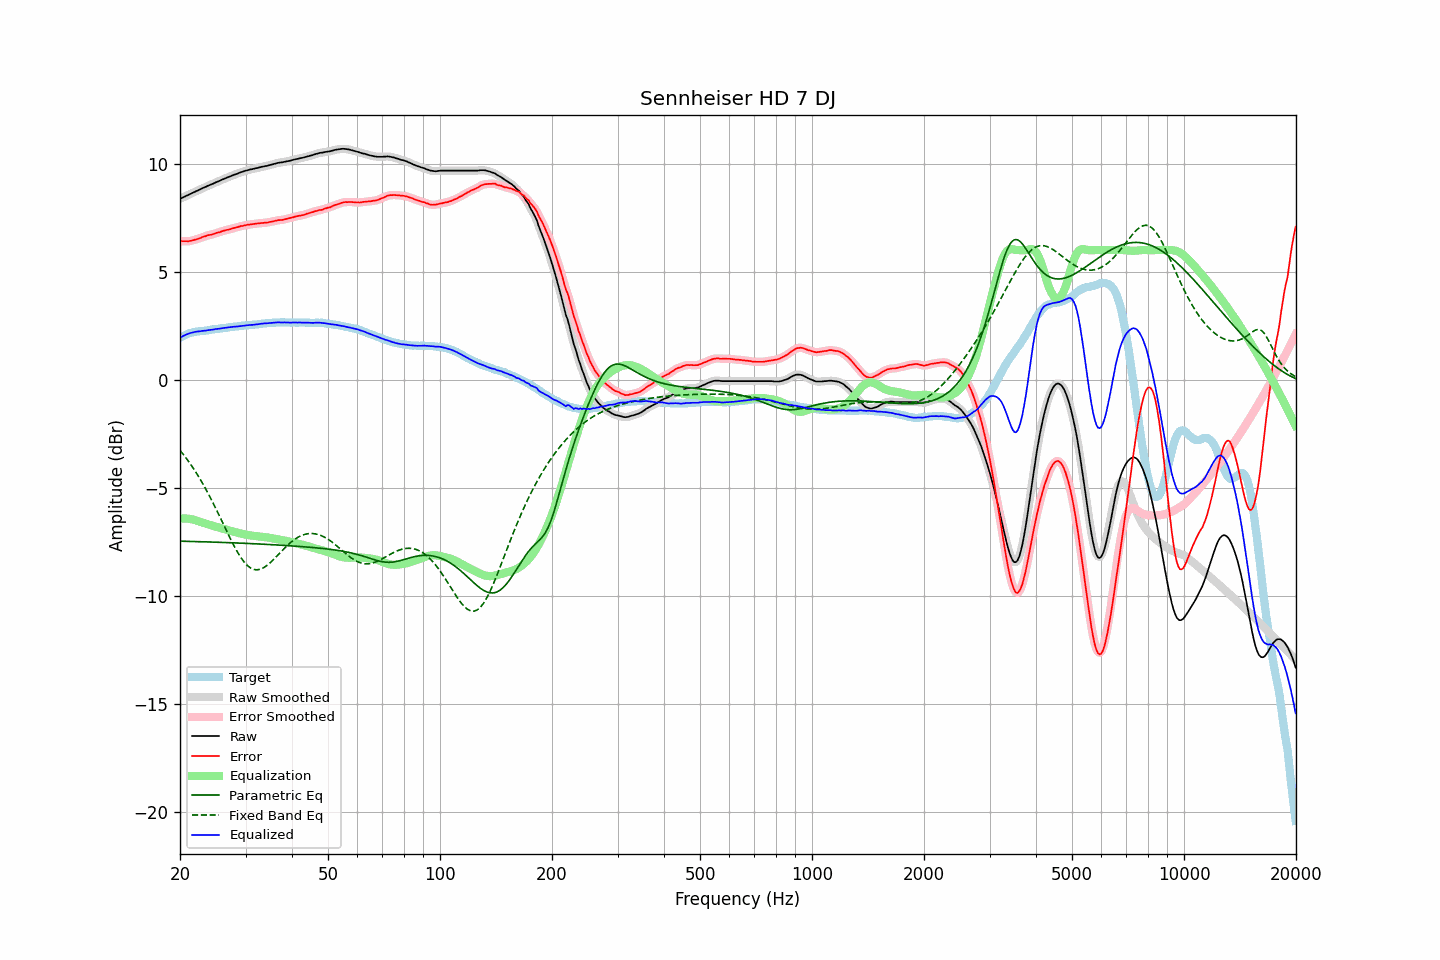

Values plotted in this chart, from the file beside it:
frequency, raw, error, smoothed, error_smoothed, equalization, parametric_eq, fixed_band_eq, equalized_raw, equalized_smoothed, target
20.00, 8.37, 6.42, 8.37, 6.42, -6.42, -7.46, -3.26, 1.95, 1.95, 1.95
20.20, 8.40, 6.41, 8.41, 6.42, -6.41, -7.46, -3.35, 1.99, 1.99, 1.99
20.40, 8.44, 6.41, 8.44, 6.41, -6.41, -7.46, -3.44, 2.03, 2.03, 2.03
20.61, 8.47, 6.41, 8.48, 6.41, -6.41, -7.46, -3.54, 2.06, 2.07, 2.06
20.81, 8.51, 6.41, 8.51, 6.41, -6.41, -7.46, -3.63, 2.10, 2.10, 2.10
21.02, 8.54, 6.40, 8.55, 6.41, -6.42, -7.46, -3.74, 2.13, 2.13, 2.14
21.23, 8.58, 6.42, 8.58, 6.42, -6.43, -7.47, -3.84, 2.16, 2.16, 2.16
21.44, 8.62, 6.43, 8.62, 6.44, -6.44, -7.47, -3.95, 2.18, 2.18, 2.18
21.66, 8.65, 6.45, 8.65, 6.46, -6.45, -7.47, -4.05, 2.20, 2.20, 2.20
21.87, 8.69, 6.48, 8.69, 6.47, -6.47, -7.47, -4.17, 2.21, 2.21, 2.21
22.09, 8.72, 6.50, 8.72, 6.50, -6.50, -7.47, -4.28, 2.23, 2.23, 2.23
22.31, 8.76, 6.52, 8.76, 6.52, -6.52, -7.48, -4.40, 2.24, 2.24, 2.24
22.54, 8.79, 6.55, 8.79, 6.54, -6.55, -7.48, -4.52, 2.25, 2.25, 2.25
22.76, 8.82, 6.57, 8.83, 6.57, -6.57, -7.48, -4.65, 2.25, 2.25, 2.26
22.99, 8.86, 6.61, 8.86, 6.60, -6.60, -7.48, -4.78, 2.27, 2.26, 2.26
23.22, 8.89, 6.63, 8.89, 6.63, -6.62, -7.49, -4.91, 2.27, 2.27, 2.27
23.45, 8.92, 6.65, 8.93, 6.65, -6.65, -7.49, -5.04, 2.28, 2.28, 2.28
23.69, 8.96, 6.68, 8.96, 6.67, -6.67, -7.49, -5.18, 2.29, 2.29, 2.29
23.92, 9.00, 6.70, 8.99, 6.69, -6.69, -7.49, -5.32, 2.30, 2.30, 2.30
24.16, 9.02, 6.71, 9.02, 6.71, -6.71, -7.49, -5.46, 2.31, 2.31, 2.32
24.40, 9.06, 6.72, 9.06, 6.73, -6.73, -7.50, -5.61, 2.32, 2.32, 2.34
24.65, 9.08, 6.75, 9.09, 6.75, -6.75, -7.50, -5.76, 2.33, 2.33, 2.34
24.89, 9.13, 6.78, 9.12, 6.78, -6.77, -7.50, -5.90, 2.35, 2.35, 2.34
25.14, 9.16, 6.80, 9.15, 6.80, -6.80, -7.50, -6.06, 2.36, 2.36, 2.35
25.39, 9.19, 6.82, 9.19, 6.82, -6.82, -7.51, -6.21, 2.37, 2.37, 2.36
25.65, 9.21, 6.83, 9.22, 6.84, -6.84, -7.51, -6.37, 2.37, 2.37, 2.38
25.91, 9.25, 6.87, 9.25, 6.87, -6.87, -7.51, -6.52, 2.39, 2.39, 2.38
26.16, 9.29, 6.89, 9.28, 6.89, -6.89, -7.52, -6.68, 2.40, 2.40, 2.39
26.43, 9.31, 6.91, 9.32, 6.91, -6.91, -7.52, -6.83, 2.41, 2.41, 2.40
26.69, 9.34, 6.93, 9.34, 6.93, -6.93, -7.52, -6.99, 2.42, 2.42, 2.41
26.96, 9.37, 6.94, 9.37, 6.95, -6.95, -7.52, -7.14, 2.42, 2.42, 2.43
27.23, 9.40, 6.96, 9.40, 6.97, -6.97, -7.53, -7.29, 2.43, 2.43, 2.44
27.50, 9.43, 6.99, 9.44, 6.99, -6.99, -7.53, -7.44, 2.44, 2.45, 2.45
27.77, 9.47, 7.02, 9.46, 7.01, -7.01, -7.53, -7.59, 2.45, 2.45, 2.45
28.05, 9.49, 7.03, 9.49, 7.03, -7.03, -7.54, -7.73, 2.46, 2.46, 2.47
28.33, 9.51, 7.05, 9.52, 7.05, -7.05, -7.54, -7.86, 2.47, 2.47, 2.47
28.62, 9.54, 7.07, 9.55, 7.07, -7.07, -7.54, -7.99, 2.47, 2.48, 2.48
28.90, 9.57, 7.09, 9.57, 7.09, -7.09, -7.54, -8.11, 2.49, 2.48, 2.48
29.19, 9.60, 7.12, 9.60, 7.11, -7.11, -7.55, -8.23, 2.50, 2.49, 2.48
29.48, 9.62, 7.11, 9.63, 7.12, -7.12, -7.55, -8.33, 2.50, 2.50, 2.51
29.78, 9.65, 7.14, 9.65, 7.14, -7.14, -7.55, -8.43, 2.51, 2.51, 2.51
30.08, 9.67, 7.15, 9.67, 7.15, -7.15, -7.56, -8.51, 2.52, 2.52, 2.52
30.38, 9.69, 7.17, 9.70, 7.17, -7.17, -7.56, -8.59, 2.53, 2.53, 2.52
30.68, 9.71, 7.18, 9.71, 7.18, -7.18, -7.56, -8.65, 2.53, 2.53, 2.54
30.99, 9.73, 7.20, 9.73, 7.19, -7.19, -7.57, -8.70, 2.54, 2.54, 2.54
31.30, 9.74, 7.20, 9.75, 7.20, -7.20, -7.57, -8.73, 2.54, 2.55, 2.55
31.61, 9.76, 7.21, 9.76, 7.21, -7.21, -7.57, -8.76, 2.55, 2.55, 2.56
31.93, 9.78, 7.22, 9.78, 7.22, -7.22, -7.58, -8.77, 2.56, 2.56, 2.56
32.24, 9.79, 7.23, 9.80, 7.23, -7.23, -7.58, -8.78, 2.57, 2.57, 2.56
32.57, 9.81, 7.23, 9.82, 7.24, -7.24, -7.59, -8.77, 2.58, 2.58, 2.58
32.89, 9.83, 7.25, 9.83, 7.25, -7.24, -7.59, -8.75, 2.59, 2.59, 2.59
33.22, 9.85, 7.26, 9.85, 7.25, -7.25, -7.59, -8.72, 2.60, 2.60, 2.60
33.55, 9.86, 7.26, 9.87, 7.26, -7.26, -7.60, -8.68, 2.61, 2.61, 2.61
33.89, 9.88, 7.27, 9.88, 7.27, -7.27, -7.60, -8.64, 2.62, 2.61, 2.61
34.23, 9.89, 7.27, 9.90, 7.27, -7.28, -7.61, -8.58, 2.62, 2.62, 2.62
34.57, 9.91, 7.28, 9.92, 7.29, -7.29, -7.61, -8.52, 2.62, 2.62, 2.63
34.92, 9.93, 7.30, 9.93, 7.30, -7.30, -7.61, -8.46, 2.63, 2.63, 2.63
35.27, 9.95, 7.32, 9.95, 7.32, -7.32, -7.62, -8.39, 2.64, 2.64, 2.64
35.62, 9.97, 7.33, 9.97, 7.33, -7.33, -7.62, -8.31, 2.64, 2.64, 2.65
35.97, 9.99, 7.35, 10.00, 7.35, -7.35, -7.63, -8.24, 2.65, 2.65, 2.64
... 635 more rows
